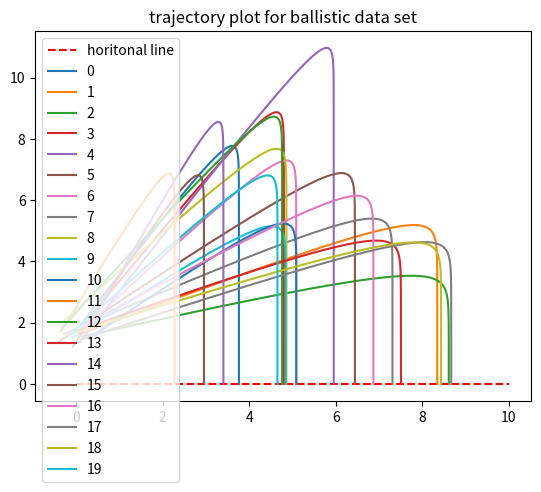

Generate this figure with matplotlib:
"""
This is the function that generates the gaussian mixture for artificial model
The simulated cluster would be similar to the artifical data set from the INN Benchmarking paper
"""
# Define some
import numpy as np
import matplotlib.pyplot as plt
import math
import warnings

# Define some constants
k = 0.9
g = 1
m = 0.5
num_samples = 20

def determine_final_position(x, final_pos_return=False, use_minimizer=False):
    """
    The function to determine the final y position of a ballistic movement which starts at (x1, x2) and throw at angle
    of x3 and initial velocity of x4, y is the horizontal position of the ball when hitting ground
    :param x: (N,4) numpy array
    :param final_pos_return: The flag to return the final position list for each point in each time steps, for debuggin
    purpose and should be turned off during generation
    :param use_minimizer: The flag to use a minimizer to solve the function to get time y
    :return: (N, 1) numpy array of y value
    """
    # Get the shape N
    N = np.shape(x)[0]

    # Initialize the output y
    output = np.zeros([N, 1])

    # Initialize the guess for time steps
    t_max = 100
    t_interval = 0.0001
    time_list = np.arange(0, t_max, t_interval)

    if final_pos_return:
        final_pos_list = []

    for i in range(N):
        print("Solving for the sample number", i)
        # Separate the x into subsets for simplicity
        x1, x2, x3, x4 = x[i, 0], x[i, 1], x[i, 2], x[i, 3]

        final_pos = Position_at_time_T(time_list, x1, x2, x3, x4)

        # Final time step
        time = np.argmin(final_pos[:, 1])
        final_x = final_pos[time, 0]

        final_y = final_pos[time, 1]
        if final_y > 0.001:
            warnings.warn('Your time solution is not accurate enough, current accuracy is {} at time step {} and y is {}'.format(final_y, time*t_interval, final_x))
            print('Your time solution is not accurate enough, current accuracy is {} at time step {} and y is {}'.format(final_y, time*t_interval, final_x))
        # If the minimizer is used
        if use_minimizer:
            time_minimizer = solve_by_minimizer(x1, x2, x3, x4)
            x_minimizer = Position_at_time_T(time_minimizer, x1, x2, x3, x4)[:, 0]
            y_minimizer = Position_at_time_T(time_minimizer, x1, x2, x3, x4)[:, 1]
            print('Using a minimizer, the time= {} with x={} y={}'.format(time_minimizer, x_minimizer, y_minimizer)) 
            print('In contrast linear, the time= {} with x={} y={}'.format(time*t_interval, final_x, final_y)) 

        print("final_x = ", final_x, "final_y= ", final_y)
        output[i] = final_x
        if final_pos_return:
            final_pos_list.append(final_pos)
    if final_pos_return:
        return output, final_pos_list
    else:
        return output


def solve_by_minimizer(x1, x2, x3, x4):
    """
    This function is to solve the instable function solving for linear spacing method.
    It calls the scipy.minimizer to solve for the Y = 0 point
    """
    from scipy.optimize import minimize
    # Initial gues of the answer
    t0 = 5
    res = minimize(Abs_Pos_y_at_time_T, t0,args=(x1,x2,x3,x4),options={'disp': True})
    result = np.copy(res.x)
    return result


def Abs_Pos_y_at_time_T(t, x1, x2, x3, x4):
    # Get the initial velocity information
    v1 = x4 * np.cos(x3)
    v2 = x4 * np.sin(x3)
    if len(np.shape(t)) < 1:  # For the case of it is a number input
        print("This t is not a long list")
        N = 1 
    else:
        N = len(t)
    output = np.zeros([N, 2])   # Initialize the output
    exponential_part = np.exp(-k*t/m) - 1
    output[:, 0] = x1 - v1 * m / k * exponential_part
    output[:, 1] = x2 - m / k / k * ((g*m + v2 * k)  * exponential_part + g*t*k)
    # Set all the positions after hitting ground to be 1
    output[:, 1] = np.abs(output[:,1])
    #hit_ground = output[:, 1] < 0
    #output[hit_ground, 1] = 1
    return output[:, 1]


    return Position_at_time_T(t, x1, x2, x3, x4)[:, 1]


def Position_at_time_T(t, x1, x2, x3, x4):
    """
    infer the position of the trajectory at time x given input
    :param x1: x initial position, single number
    :param x2: y initial positio, single numbern
    :param x3: angle of thro, single numberw
    :param x4: velocity of thro, single numberw
    :param t: (N x 1) or (int) numpy array of time steps
    :return: (N X 2) or (int) numpy array of positions
    """
    # Get the initial velocity information
    v1 = x4 * np.cos(x3)
    v2 = x4 * np.sin(x3)
    if len(np.shape(t)) < 1:  # For the case of it is a number input
        print("This t is not a long list")
        N = 1 
    else:
        N = len(t)
    output = np.zeros([N, 2])   # Initialize the output
    exponential_part = np.exp(-k*t/m) - 1
    output[:, 0] = x1 - v1 * m / k * exponential_part
    output[:, 1] = x2 - m / k / k * ((g*m + v2 * k)  * exponential_part + g*t*k)
    # Set all the positions after hitting ground to be 1
    output[:, 1] = np.abs(output[:,1])
    #hit_ground = output[:, 1] < 0
    #output[hit_ground, 1] = 1
    return output


def generate_random_x():
    """
    Generate random X array according to the description of the Benchmarking paper
    :return: (N, 4) random samples
    """
    output = np.zeros([num_samples, 4])
    output[:, 0] = np.random.normal(0, 0.25, size=num_samples)
    output[:, 1] = np.random.normal(1.5, 0.25, size=num_samples)
    output[:, 2] = np.radians(np.random.uniform(9, 72, size=num_samples))
    output[:, 3] = np.random.poisson(15, size=num_samples)
    return output


def plot_trajectory(x):
    """
    Plot the trajectory of a ballistic movement, in order to varify the correctness of this simulation
    :param x: (N, 4) the input x1~x4 param
    :return: one single plot of all the N trajectories
    """
    # Get the trajectory first
    y, final_positions = determine_final_position(x, final_pos_return=True)
    f = plt.figure()
    plt.plot([0, 10], [0, 0],'r--', label="horitonal line")
    for i in range(len(y)):
        before_hit_ground = np.argmin(final_positions[i][:, 1])
        plt.plot(final_positions[i][:before_hit_ground, 0], final_positions[i][:before_hit_ground, 1], label=str(i))
    plt.legend()
    #plt.ylim(bottom=0)
    #plt.xlim([-1, 10])
    plt.title("trajectory plot for ballistic data set")
    plt.savefig('k={} m={} g={} Trajectory_plot.png'.format(k,m,g))


if __name__ == '__main__':
    X = generate_random_x()
    y = determine_final_position(X, use_minimizer=True)
    plot_trajectory(X)
    np.savetxt('data_x.csv', X, delimiter=',')
    np.savetxt('data_y.csv', y, delimiter=',')
